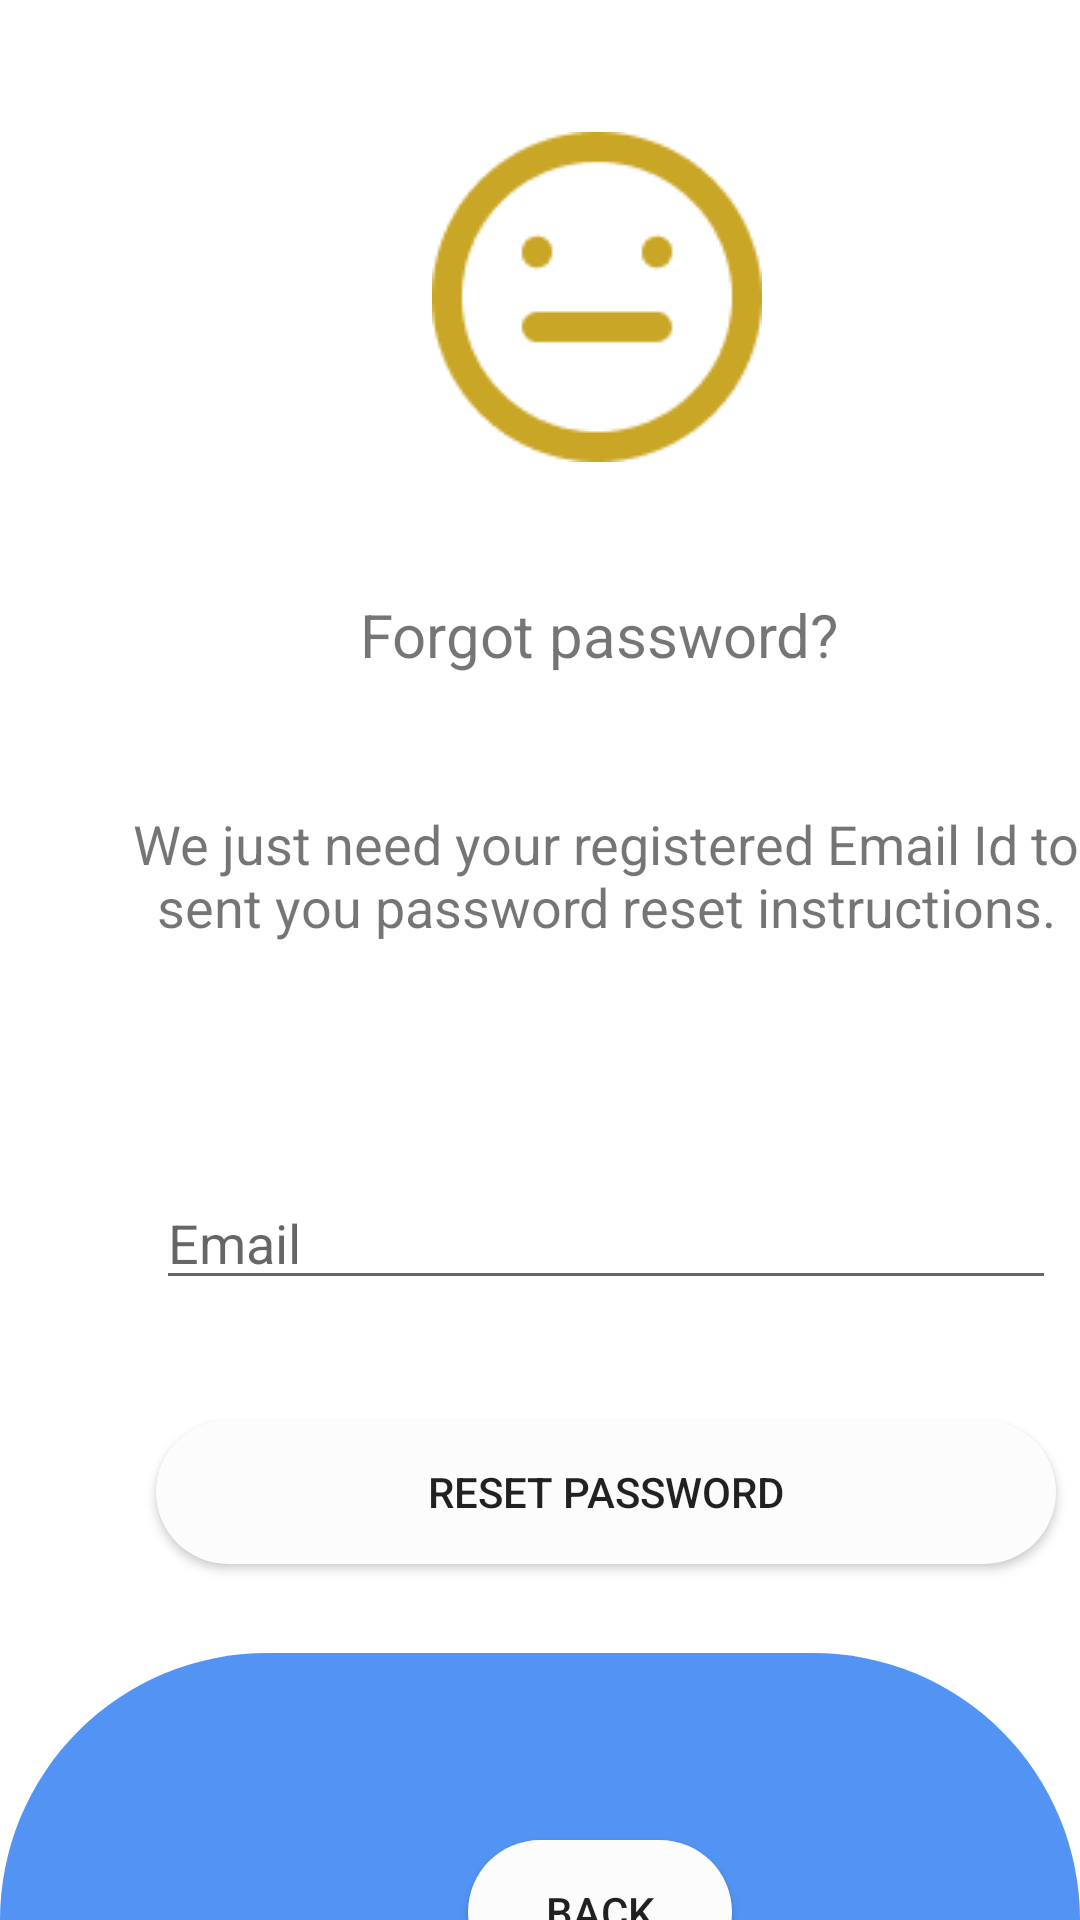

Here is an Android app screen rendered from its layout file. Give the layout XML and the strings, colors and styles it references.
<!-- AndroidManifest.xml: application theme Theme.FireBase_SmilingFace -->
<!-- res/layout/activity_reset_screen.xml -->
<?xml version="1.0" encoding="utf-8"?>
<androidx.constraintlayout.widget.ConstraintLayout xmlns:android="http://schemas.android.com/apk/res/android"
    xmlns:app="http://schemas.android.com/apk/res-auto"
    xmlns:tools="http://schemas.android.com/tools"
    android:layout_width="match_parent"
    android:layout_height="match_parent"
    tools:context=".ResetScreen">

    <ImageView
        android:id="@+id/imageView10"
        android:layout_width="wrap_content"
        android:layout_height="wrap_content"
        android:layout_marginStart="144dp"
        android:layout_marginTop="44dp"
        app:layout_constraintStart_toStartOf="parent"
        app:layout_constraintTop_toTopOf="parent"
        app:srcCompat="@drawable/binhthuong" />

    <TextView
        android:id="@+id/textView6"
        android:layout_width="wrap_content"
        android:layout_height="wrap_content"
        android:layout_marginStart="120dp"
        android:layout_marginTop="44dp"
        android:text="@string/lbl_forgot_password"
        android:gravity="center_horizontal"
        android:textSize="20dp"
        app:layout_constraintStart_toStartOf="parent"
        app:layout_constraintTop_toBottomOf="@+id/imageView10" />

    <TextView
        android:id="@+id/textView7"
        android:layout_width="324dp"
        android:layout_height="55dp"
        android:layout_marginStart="40dp"
        android:layout_marginTop="44dp"
        android:text="@string/forgot_password_msg"
        android:gravity="center_horizontal"
        android:textSize="18dp"
        app:layout_constraintStart_toStartOf="parent"
        app:layout_constraintTop_toBottomOf="@+id/textView6" />

    <View
        android:id="@+id/view5"
        android:layout_width="0dp"
        android:layout_height="89dp"
        android:background="@drawable/cornerto"
        app:layout_constraintBottom_toBottomOf="parent"
        app:layout_constraintEnd_toEndOf="parent"
        app:layout_constraintHorizontal_bias="0.761"
        app:layout_constraintStart_toStartOf="parent" />

    <Button
        android:id="@+id/btnBackReset"
        android:background="@drawable/cornerbutton"
        android:layout_width="wrap_content"
        android:layout_height="wrap_content"
        android:layout_marginStart="156dp"
        android:layout_marginTop="92dp"
        android:text="Back"
        app:layout_constraintStart_toStartOf="parent"
        app:layout_constraintTop_toBottomOf="@+id/btnResetPass" />

    <Button
        android:id="@+id/btnResetPass"
        android:background="@drawable/cornerbutton"
        android:layout_width="wrap_content"
        android:layout_height="wrap_content"
        android:layout_marginTop="40dp"
        android:width="300dp"
        android:text="@string/btn_reset_password"
        app:layout_constraintStart_toStartOf="@+id/editEmailReset"
        app:layout_constraintTop_toBottomOf="@+id/editEmailReset" />


    <EditText
        android:id="@+id/editEmailReset"
        android:layout_width="wrap_content"
        android:layout_height="wrap_content"
        android:layout_marginStart="52dp"
        android:layout_marginTop="68dp"
        android:width="300dp"
        android:ems="10"
        android:hint="Email"
        android:inputType="textPersonName"
        app:layout_constraintStart_toStartOf="parent"
        app:layout_constraintTop_toBottomOf="@+id/textView7" />

</androidx.constraintlayout.widget.ConstraintLayout>
<!-- resources referenced by this layout -->
<resources>
  <!-- drawable binhthuong: png bitmap (drawable-v24, 3215 bytes) -->
  <!-- drawable cornerbutton (drawable) -->
  <?xml version="1.0" encoding="utf-8"?>
  <shape xmlns:android="http://schemas.android.com/apk/res/android"
       android:padding="10dp" android:state_pressed="true">
      <solid android:color="#FDFCFD"/>
      <corners
          android:topRightRadius="110dp"
          android:topLeftRadius="110dp"
          android:bottomRightRadius="110dp"
          android:bottomLeftRadius="110dp"
          />
  
  </shape>
  <!-- drawable cornerto (drawable) -->
  <?xml version="1.0" encoding="utf-8"?>
  <shape xmlns:android="http://schemas.android.com/apk/res/android"
      android:shape="rectangle" android:padding="10dp">
      <solid android:color="#5393F3"/>
      <corners
          android:topRightRadius="110dp"
          android:topLeftRadius="110dp"
  
          />
  
  </shape>
  <string name="btn_reset_password">Reset Password</string>
  <string name="forgot_password_msg">We just need your registered Email Id to sent you password reset instructions.</string>
  <string name="lbl_forgot_password">Forgot password?</string>
  <style name="Theme.FireBase_SmilingFace" parent="Theme.MaterialComponents.DayNight.NoActionBar">
          
          <item name="colorPrimary">@color/purple_500</item>
          <item name="colorPrimaryVariant">@color/purple_700</item>
          <item name="colorOnPrimary">@color/white</item>
          
          <item name="colorSecondary">@color/teal_200</item>
          <item name="colorSecondaryVariant">@color/teal_700</item>
          <item name="colorOnSecondary">@color/black</item>
          
          <item name="android:statusBarColor" tools:targetApi="l">?attr/colorPrimaryVariant</item>
          
      </style>
  <!-- not gathered from this repository: default colours our renderer supplied (Android Studio template values) -->
  <color name="purple_500">#FF6200EE</color>
  <color name="purple_700">#FF3700B3</color>
  <color name="teal_200">#FF03DAC5</color>
  <color name="teal_700">#FF018786</color>
  <color name="black">#FF000000</color>
  <color name="white">#FFFFFFFF</color>
</resources>
